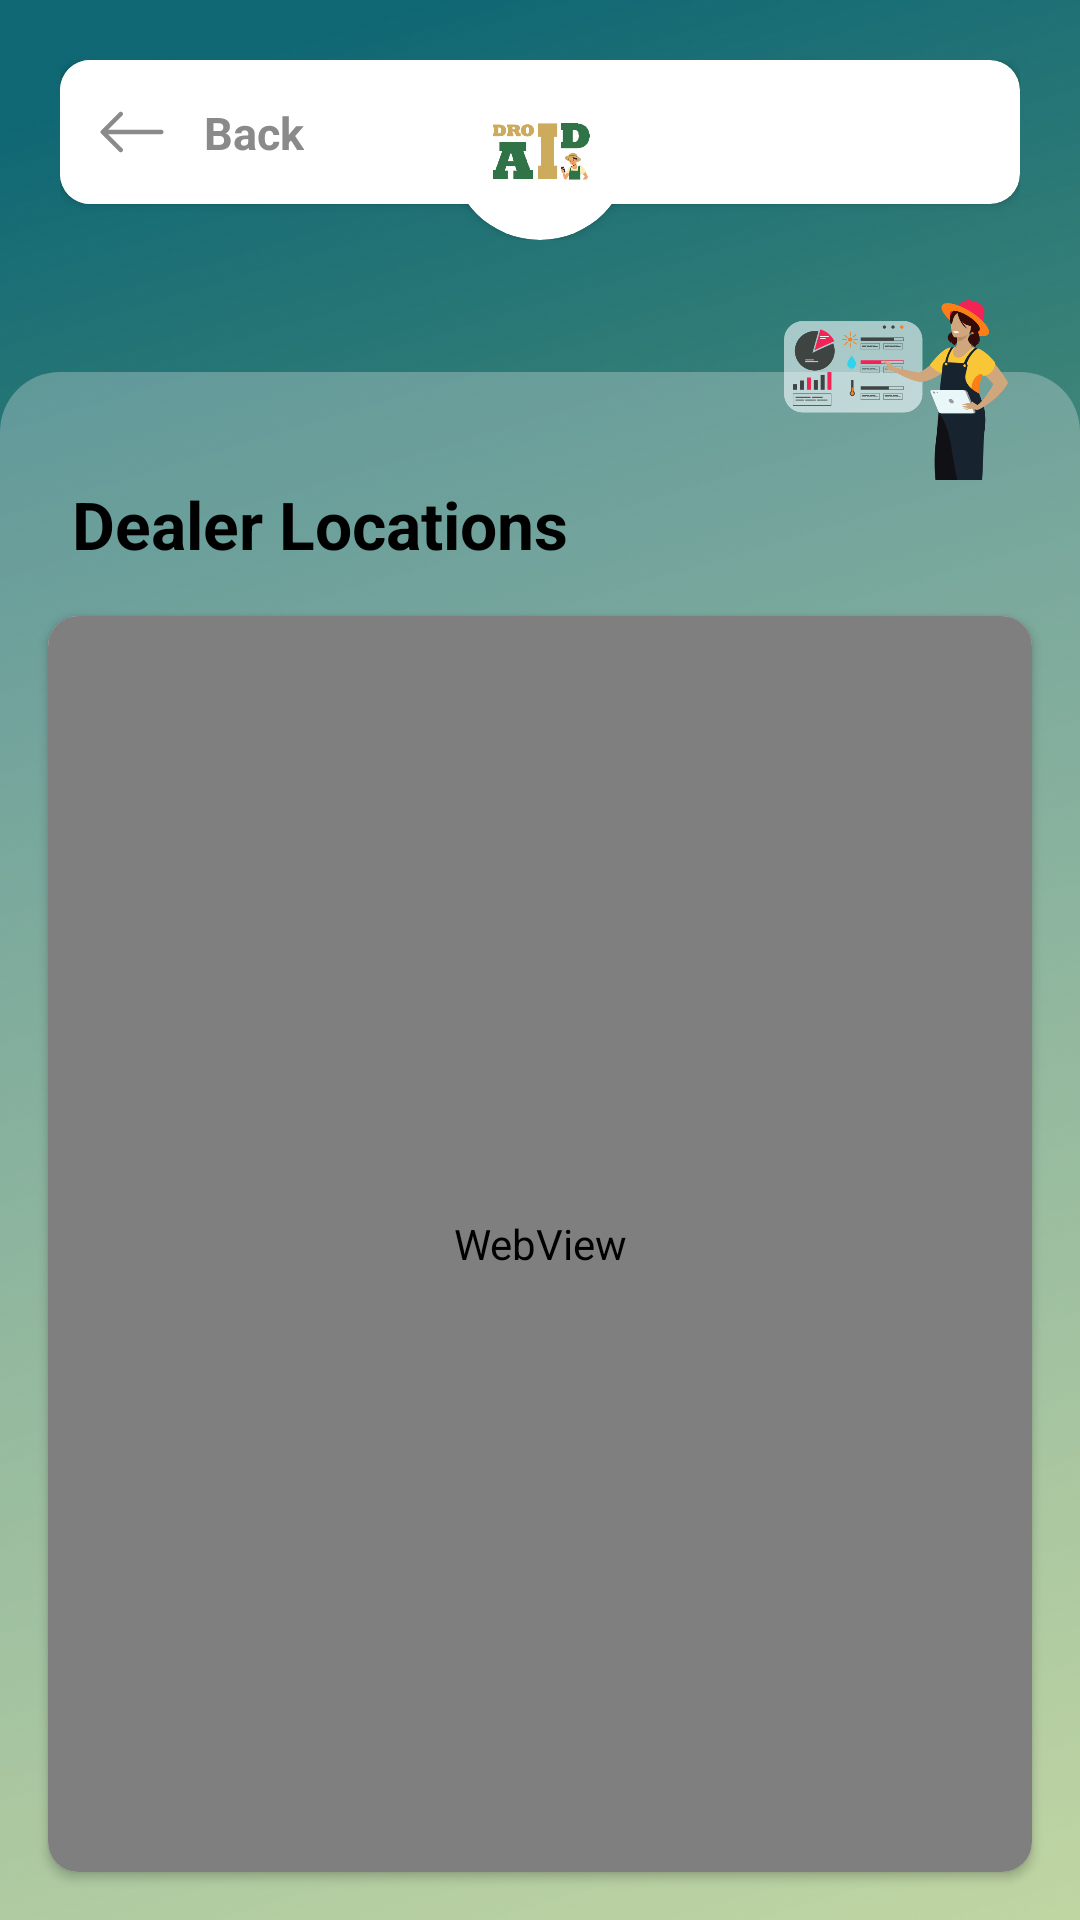

Android layout source for this screen:
<!-- AndroidManifest.xml: application theme Theme.DroidAI -->
<!-- res/layout/dialog_dealer_location_view.xml -->
<?xml version="1.0" encoding="utf-8"?>
<layout xmlns:android="http://schemas.android.com/apk/res/android"
    xmlns:app="http://schemas.android.com/apk/res-auto"
    xmlns:tools="http://schemas.android.com/tools">

    <data>

        <variable
            name="vm"
            type="lnbti.gtp01.droidai.ui.dealerlocations.DealerLocationsViewModel" />
    </data>

    <androidx.constraintlayout.widget.ConstraintLayout
        android:layout_width="match_parent"
        android:layout_height="match_parent"
        android:background="@mipmap/image_background">

        <androidx.constraintlayout.widget.ConstraintLayout
            android:id="@+id/actionBarLayout"
            android:layout_width="match_parent"
            android:layout_height="wrap_content"
            android:padding="@dimen/actionBarPadding"
            app:layout_constraintTop_toTopOf="parent">

            <androidx.cardview.widget.CardView
                android:id="@+id/cardView"
                android:layout_width="0dp"
                android:layout_height="wrap_content"
                app:cardBackgroundColor="@color/white"
                app:cardCornerRadius="10dp"
                app:layout_constraintEnd_toEndOf="parent"
                app:layout_constraintStart_toStartOf="parent"
                app:layout_constraintTop_toTopOf="parent">

                <androidx.constraintlayout.widget.ConstraintLayout
                    android:layout_width="match_parent"
                    android:layout_height="match_parent">

                    <ImageButton
                        android:id="@+id/leftButton"
                        android:layout_width="@dimen/actionBarButtonSize"
                        android:layout_height="@dimen/actionBarButtonSize"
                        android:adjustViewBounds="true"
                        android:background="@color/white"
                        android:importantForAccessibility="no"
                        android:src="@drawable/left_arrow"
                        app:layout_constraintBottom_toBottomOf="parent"
                        app:layout_constraintStart_toStartOf="parent"
                        app:layout_constraintTop_toTopOf="parent" />

                    <TextView
                        android:layout_width="wrap_content"
                        android:layout_height="wrap_content"
                        android:text="@string/back"
                        android:textColor="@color/text_gray"
                        android:textSize="15sp"
                        android:textStyle="bold"
                        app:layout_constraintBottom_toBottomOf="@+id/leftButton"
                        app:layout_constraintStart_toEndOf="@+id/leftButton"
                        app:layout_constraintTop_toTopOf="parent" />
                </androidx.constraintlayout.widget.ConstraintLayout>
            </androidx.cardview.widget.CardView>

            <androidx.cardview.widget.CardView
                android:layout_width="@dimen/actionBarLogoSize"
                android:layout_height="@dimen/actionBarLogoSize"
                app:cardCornerRadius="@dimen/actionBarLogoBgCornerRadius"
                app:layout_constraintBottom_toBottomOf="parent"
                app:layout_constraintEnd_toEndOf="parent"
                app:layout_constraintStart_toStartOf="parent"
                app:layout_constraintTop_toTopOf="@+id/cardView">

                <ImageView
                    android:layout_width="match_parent"
                    android:layout_height="match_parent"
                    android:adjustViewBounds="true"
                    android:importantForAccessibility="no"
                    android:padding="10dp"
                    android:src="@mipmap/ic_launcher" />
            </androidx.cardview.widget.CardView>
        </androidx.constraintlayout.widget.ConstraintLayout>

        <View
            android:id="@+id/view"
            android:layout_width="0dp"
            android:layout_height="0dp"
            android:layout_marginTop="@dimen/page_padding"
            android:background="@drawable/default_background"
            app:layout_constraintBottom_toBottomOf="parent"
            app:layout_constraintEnd_toEndOf="parent"
            app:layout_constraintStart_toStartOf="parent"
            app:layout_constraintTop_toBottomOf="@+id/actionBarLayout" />

        <ImageView
            android:id="@+id/imageView5"
            android:layout_width="wrap_content"
            android:layout_height="@dimen/avatarSize"
            android:layout_marginEnd="@dimen/page_padding"
            android:adjustViewBounds="true"
            android:src="@mipmap/image_services"
            app:layout_constraintEnd_toEndOf="parent"
            app:layout_constraintTop_toBottomOf="@+id/actionBarLayout"
            tools:ignore="ContentDescription" />

        <TextView
            android:id="@+id/textView6"
            style="@style/fragmentTitleStyle"
            android:layout_width="wrap_content"
            android:layout_height="wrap_content"
            android:layout_marginStart="@dimen/page_padding"
            android:text="@string/dealer_locations"
            app:layout_constraintStart_toStartOf="parent"
            app:layout_constraintTop_toBottomOf="@+id/imageView5" />

        <androidx.cardview.widget.CardView
            android:layout_width="match_parent"
            android:layout_height="0dp"
            android:layout_margin="@dimen/content_margin"
            app:cardCornerRadius="10dp"
            app:layout_constraintBottom_toBottomOf="@+id/view"
            app:layout_constraintTop_toBottomOf="@id/textView6"
            tools:layout_editor_absoluteX="16dp">

            <WebView
                android:id="@+id/webView"
                android:layout_width="match_parent"
                android:layout_height="match_parent" />
        </androidx.cardview.widget.CardView>
    </androidx.constraintlayout.widget.ConstraintLayout>
</layout>
<!-- resources referenced by this layout -->
<resources>
  <color name="text_gray">#8A8A8A</color>
  <color name="white">#FFFFFF</color>
  <dimen name="actionBarButtonSize">48dp</dimen>
  <dimen name="actionBarLogoBgCornerRadius">30dp</dimen>
  <dimen name="actionBarLogoSize">60dp</dimen>
  <dimen name="actionBarPadding">20dp</dimen>
  <dimen name="avatarSize">60dp</dimen>
  
      /* Notification card view */
  <dimen name="content_margin">16dp</dimen>
  <dimen name="page_padding">24dp</dimen>
  <!-- drawable default_background (drawable) -->
  <?xml version="1.0" encoding="utf-8"?>
  <shape xmlns:android="http://schemas.android.com/apk/res/android">
      <corners
          android:topLeftRadius="20dp"
          android:topRightRadius="20dp" />
      <solid android:color="@color/background_color" />
  </shape>
  <!-- drawable left_arrow (drawable) -->
  <vector xmlns:android="http://schemas.android.com/apk/res/android"
      android:width="24dp"
      android:height="24dp"
      android:viewportWidth="24"
      android:viewportHeight="24">
    <path
        android:pathData="M22.5,12C22.5,12.199 22.421,12.39 22.28,12.53C22.14,12.671 21.949,12.75 21.75,12.75L4.061,12.75L8.781,17.469C8.922,17.61 9.001,17.801 9.001,18C9.001,18.199 8.922,18.39 8.781,18.531C8.64,18.672 8.449,18.751 8.25,18.751C8.051,18.751 7.86,18.672 7.719,18.531L1.719,12.531C1.649,12.461 1.594,12.378 1.556,12.287C1.518,12.196 1.499,12.099 1.499,12C1.499,11.901 1.518,11.804 1.556,11.712C1.594,11.621 1.649,11.539 1.719,11.469L7.719,5.469C7.86,5.328 8.051,5.249 8.25,5.249C8.449,5.249 8.64,5.328 8.781,5.469C8.922,5.61 9.001,5.801 9.001,6C9.001,6.199 8.922,6.39 8.781,6.531L4.061,11.25L21.75,11.25C21.949,11.25 22.14,11.329 22.28,11.47C22.421,11.61 22.5,11.801 22.5,12Z"
        android:fillColor="#8A8A8A"
        android:fillType="evenOdd"/>
  </vector>
  <!-- mipmap ic_launcher: png bitmap (mipmap-xxxhdpi, 12325 bytes) -->
  <!-- mipmap image_background: png bitmap (mipmap-hdpi, 1003719 bytes) -->
  <!-- mipmap image_services: png bitmap (mipmap-hdpi, 26785 bytes) -->
  <string name="back">Back</string>
  <string name="dealer_locations">Dealer Locations</string>
  <style name="fragmentTitleStyle">
          <item name="android:textColor">@color/black</item>
          <item name="android:textSize">22sp</item>
          <item name="android:textStyle">bold</item>
      </style>
  <style name="Theme.DroidAI" parent="Theme.MaterialComponents.Light.NoActionBar">
          <item name="android:windowTranslucentStatus">true</item>
      </style>
  <color name="background_color">#50E9E9E9</color>
  <color name="black">#000000</color>
</resources>
